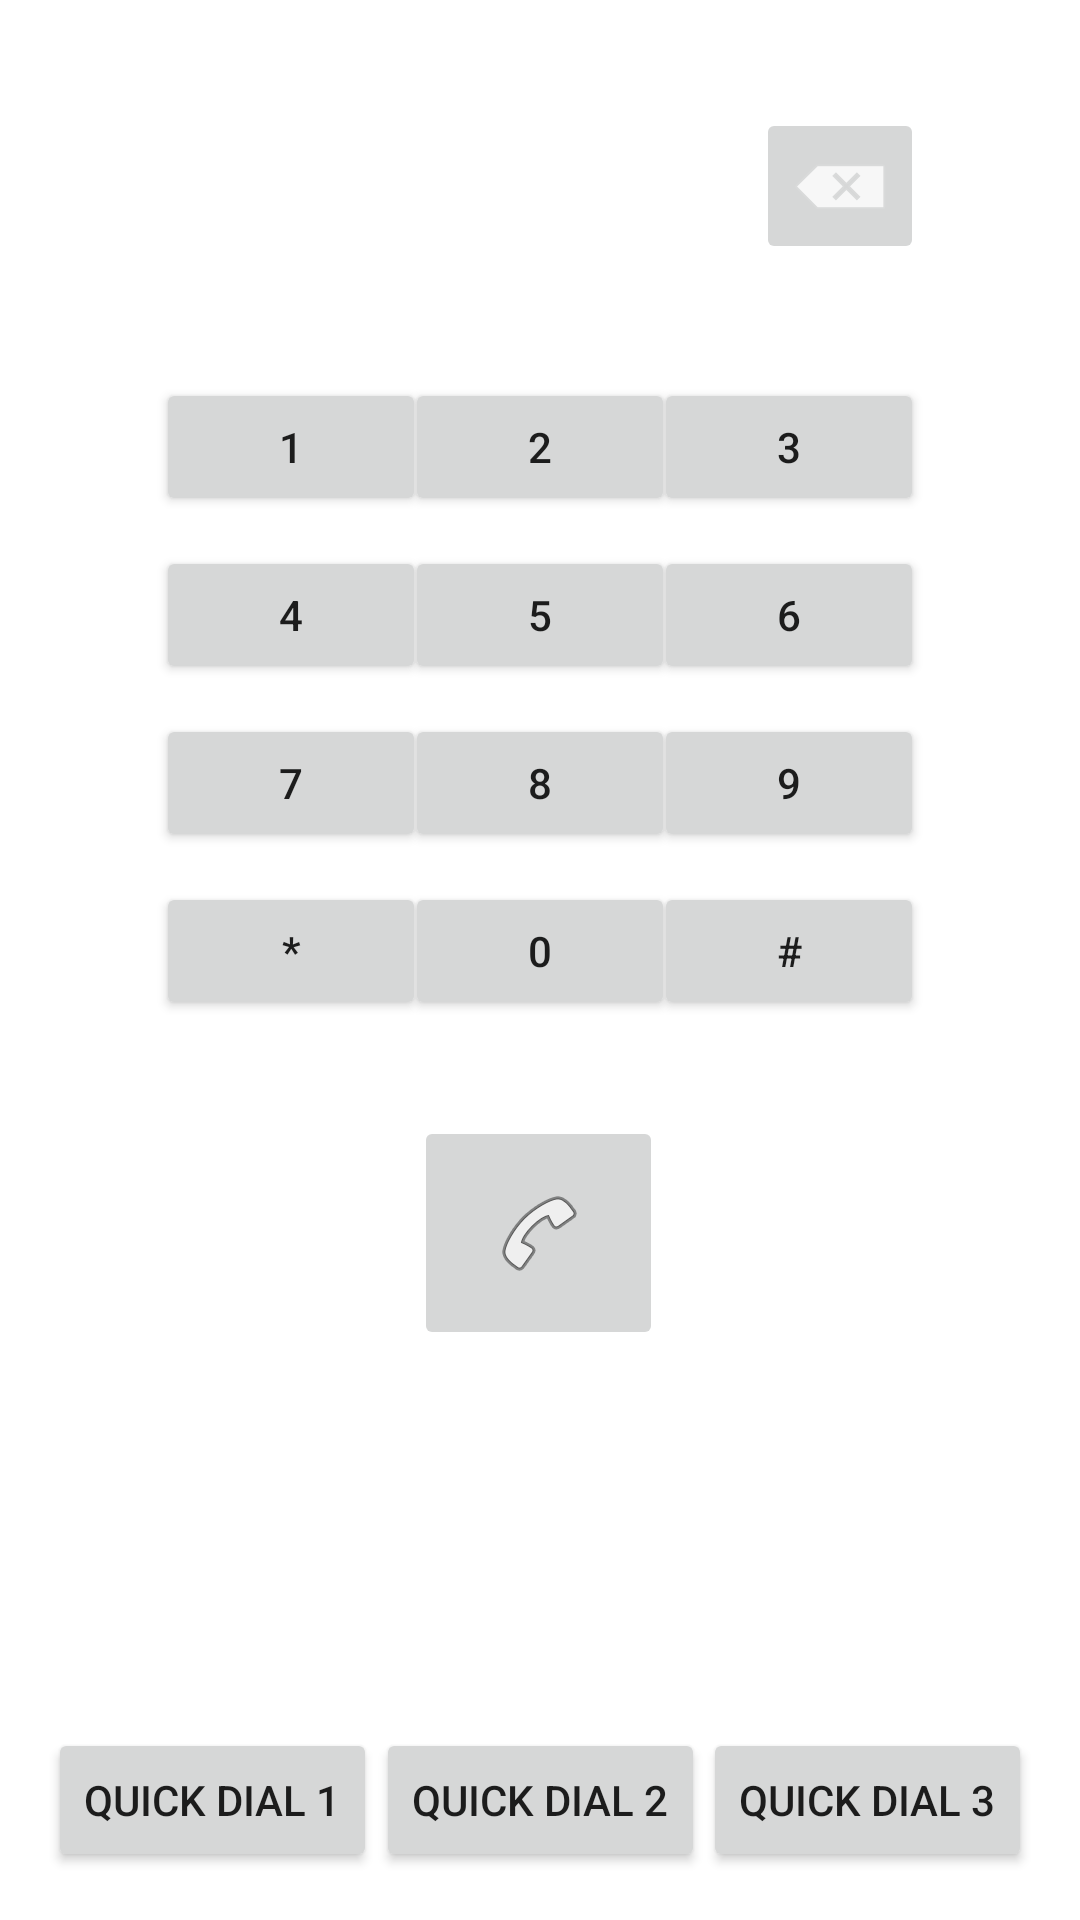

Layout XML and referenced resources for this Android screen:
<!-- AndroidManifest.xml: application theme Theme.TPC1Dialer -->
<!-- res/layout/activity_main.xml -->
<?xml version="1.0" encoding="utf-8"?>
<androidx.constraintlayout.widget.ConstraintLayout xmlns:android="http://schemas.android.com/apk/res/android"
    xmlns:app="http://schemas.android.com/apk/res-auto"
    xmlns:tools="http://schemas.android.com/tools"
    android:layout_width="match_parent"
    android:layout_height="match_parent"
    tools:context=".MainActivity">

    <Button
        android:id="@+id/buttonAst"
        android:layout_width="90dp"
        android:layout_height="46dp"
        android:layout_marginStart="52dp"
        android:layout_marginLeft="52dp"
        android:layout_marginTop="10dp"
        android:onClick="clickAst"
        android:text="@string/asterisk"
        app:layout_constraintStart_toStartOf="parent"
        app:layout_constraintTop_toBottomOf="@+id/button7" />

    <Button
        android:id="@+id/button0"
        android:layout_width="90dp"
        android:layout_height="46dp"
        android:layout_marginTop="10dp"
        android:onClick="clickZero"
        android:text="@string/_0"
        app:layout_constraintEnd_toStartOf="@+id/buttonHash"
        app:layout_constraintStart_toEndOf="@+id/buttonAst"
        app:layout_constraintTop_toBottomOf="@+id/button8" />

    <Button
        android:id="@+id/buttonHash"
        android:layout_width="90dp"
        android:layout_height="46dp"
        android:layout_marginTop="10dp"
        android:layout_marginEnd="52dp"
        android:layout_marginRight="52dp"
        android:onClick="clickHash"
        android:text="@string/hastag"
        app:layout_constraintEnd_toEndOf="parent"
        app:layout_constraintTop_toBottomOf="@+id/button9" />

    <Button
        android:id="@+id/button7"
        android:layout_width="90dp"
        android:layout_height="46dp"
        android:layout_marginStart="52dp"
        android:layout_marginLeft="52dp"
        android:layout_marginTop="10dp"
        android:onClick="clickSeven"
        android:text="@string/_7"
        app:layout_constraintStart_toStartOf="parent"
        app:layout_constraintTop_toBottomOf="@+id/button4" />

    <Button
        android:id="@+id/button8"
        android:layout_width="90dp"
        android:layout_height="46dp"
        android:layout_marginTop="10dp"
        android:onClick="clickEight"
        android:text="@string/_8"
        app:layout_constraintEnd_toStartOf="@+id/button9"
        app:layout_constraintHorizontal_bias="0.513"
        app:layout_constraintStart_toEndOf="@+id/button7"
        app:layout_constraintTop_toBottomOf="@+id/button5" />

    <Button
        android:id="@+id/button9"
        android:layout_width="90dp"
        android:layout_height="46dp"
        android:layout_marginTop="10dp"
        android:layout_marginEnd="52dp"
        android:layout_marginRight="52dp"
        android:onClick="clickNine"
        android:text="@string/_9"
        app:layout_constraintEnd_toEndOf="parent"
        app:layout_constraintTop_toBottomOf="@+id/button6" />

    <Button
        android:id="@+id/button4"
        android:layout_width="90dp"
        android:layout_height="46dp"
        android:layout_marginStart="52dp"
        android:layout_marginLeft="52dp"
        android:layout_marginTop="10dp"
        android:onClick="clickFour"
        android:text="@string/_4"
        app:layout_constraintStart_toStartOf="parent"
        app:layout_constraintTop_toBottomOf="@+id/button1" />

    <Button
        android:id="@+id/button5"
        android:layout_width="90dp"
        android:layout_height="46dp"
        android:layout_marginTop="10dp"
        android:onClick="clickFive"
        android:text="@string/_5"
        app:layout_constraintEnd_toStartOf="@+id/button6"
        app:layout_constraintStart_toEndOf="@+id/button4"
        app:layout_constraintTop_toBottomOf="@+id/button2" />

    <Button
        android:id="@+id/button6"
        android:layout_width="90dp"
        android:layout_height="46dp"
        android:layout_marginTop="10dp"
        android:layout_marginEnd="52dp"
        android:layout_marginRight="52dp"
        android:onClick="clickSix"
        android:text="@string/_6"
        app:layout_constraintEnd_toEndOf="parent"
        app:layout_constraintTop_toBottomOf="@+id/button3" />

    <TextView
        android:id="@+id/textView"
        android:layout_width="0dp"
        android:layout_height="90dp"
        android:layout_marginStart="52dp"
        android:layout_marginLeft="52dp"
        android:layout_marginTop="16dp"
        android:gravity="center_horizontal"
        android:textAlignment="center"
        android:textColor="#3F51B5"
        android:textSize="36sp"
        app:layout_constraintEnd_toStartOf="@+id/DeleteButton"
        app:layout_constraintStart_toStartOf="parent"
        app:layout_constraintTop_toTopOf="parent" />

    <Button
        android:id="@+id/button1"
        android:layout_width="90dp"
        android:layout_height="46dp"
        android:layout_marginStart="52dp"
        android:layout_marginLeft="52dp"
        android:layout_marginTop="20dp"
        android:onClick="clickOne"
        android:text="@string/_1"
        app:layout_constraintStart_toStartOf="parent"
        app:layout_constraintTop_toBottomOf="@+id/textView" />

    <Button
        android:id="@+id/button2"
        android:layout_width="90dp"
        android:layout_height="46dp"
        android:layout_marginStart="5dp"
        android:layout_marginLeft="5dp"
        android:layout_marginTop="20dp"
        android:layout_marginEnd="5dp"
        android:layout_marginRight="5dp"
        android:onClick="clickTwo"
        android:text="@string/_2"
        app:layout_constraintEnd_toStartOf="@+id/button3"
        app:layout_constraintStart_toEndOf="@+id/button1"
        app:layout_constraintTop_toBottomOf="@+id/textView" />

    <Button
        android:id="@+id/button3"
        android:layout_width="90dp"
        android:layout_height="46dp"
        android:layout_marginTop="20dp"
        android:layout_marginEnd="52dp"
        android:layout_marginRight="52dp"
        android:onClick="clickThree"
        android:text="@string/_3"
        app:layout_constraintEnd_toEndOf="parent"
        app:layout_constraintTop_toBottomOf="@+id/textView" />

    <ImageButton
        android:id="@+id/CallButton"
        android:layout_width="83dp"
        android:layout_height="78dp"
        android:layout_marginTop="32dp"
        android:contentDescription="@string/call"
        android:onClick="startCall"
        app:layout_constraintEnd_toEndOf="parent"
        app:layout_constraintHorizontal_bias="0.498"
        app:layout_constraintStart_toStartOf="parent"
        app:layout_constraintTop_toBottomOf="@+id/button0"
        app:srcCompat="@android:drawable/ic_menu_call" />

    <ImageButton
        android:id="@+id/DeleteButton"
        android:layout_width="wrap_content"
        android:layout_height="wrap_content"
        android:layout_marginTop="36dp"
        android:layout_marginEnd="52dp"
        android:layout_marginRight="52dp"
        android:onClick="inputDelete"
        app:layout_constraintEnd_toEndOf="parent"
        app:layout_constraintTop_toTopOf="parent"
        app:srcCompat="@android:drawable/ic_input_delete"
        android:contentDescription="@string/todo" />

    <Button
        android:id="@+id/buttonQD1"
        style="@style/Widget.AppCompat.Button"
        android:layout_width="wrap_content"
        android:layout_height="wrap_content"
        android:layout_marginStart="16dp"
        android:layout_marginLeft="16dp"
        android:layout_marginBottom="16dp"
        android:onClick="clickQD1"
        android:text="@string/quick_dial_1"
        app:layout_constraintBottom_toBottomOf="parent"
        app:layout_constraintStart_toStartOf="parent" />

    <Button
        android:id="@+id/buttonQD2"
        style="@style/Widget.AppCompat.Button"
        android:layout_width="wrap_content"
        android:layout_height="wrap_content"
        android:layout_marginBottom="16dp"
        android:onClick="clickQD2"
        android:text="@string/quick_dial_2"
        app:layout_constraintBottom_toBottomOf="parent"
        app:layout_constraintEnd_toStartOf="@+id/buttonQD3"
        app:layout_constraintStart_toEndOf="@+id/buttonQD1" />

    <Button
        android:id="@+id/buttonQD3"
        style="@style/Widget.AppCompat.Button"
        android:layout_width="wrap_content"
        android:layout_height="wrap_content"
        android:layout_marginEnd="16dp"
        android:layout_marginRight="16dp"
        android:layout_marginBottom="16dp"
        android:onClick="clickQD3"
        android:text="@string/quick_dial_3"
        app:layout_constraintBottom_toBottomOf="parent"
        app:layout_constraintEnd_toEndOf="parent" />

</androidx.constraintlayout.widget.ConstraintLayout>
<!-- resources referenced by this layout -->
<resources>
  <string name="_0">0</string>
  <string name="_1">1</string>
  <string name="_2">2</string>
  <string name="_3">3</string>
  <string name="_4">4</string>
  <string name="_5">5</string>
  <string name="_6">6</string>
  <string name="_7">7</string>
  <string name="_8">8</string>
  <string name="_9">9</string>
  <string name="asterisk">*</string>
  <string name="call">Call</string>
  <string name="hastag">#</string>
  <string name="quick_dial_1">Quick Dial 1</string>
  <string name="quick_dial_2">Quick Dial 2</string>
  <string name="quick_dial_3">Quick Dial 3</string>
  <string name="todo">TODO</string>
  <style name="Theme.TPC1Dialer" parent="Theme.MaterialComponents.DayNight.DarkActionBar">
          
          <item name="colorPrimary">@color/purple_500</item>
          <item name="colorPrimaryVariant">@color/purple_700</item>
          <item name="colorOnPrimary">@color/white</item>
          
          <item name="colorSecondary">@color/teal_200</item>
          <item name="colorSecondaryVariant">@color/teal_700</item>
          <item name="colorOnSecondary">@color/black</item>
          
          <item name="android:statusBarColor" tools:targetApi="l">?attr/colorPrimaryVariant</item>
          
      </style>
  <!-- not gathered from this repository: default colours our renderer supplied (Android Studio template values) -->
  <color name="purple_500">#FF6200EE</color>
  <color name="purple_700">#FF3700B3</color>
  <color name="teal_200">#FF03DAC5</color>
  <color name="teal_700">#FF018786</color>
  <color name="black">#FF000000</color>
  <color name="white">#FFFFFFFF</color>
</resources>
